5-way image classification set "crops" from GitHub (Bouyahia-Mokhlis-Yacine/Gesture-recognition-for-robot-control); label vocabulary: backward, forward, left, right, stop.

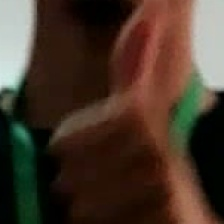
Label: forward

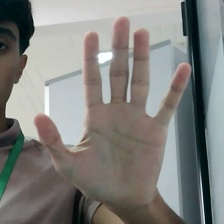
Label: backward

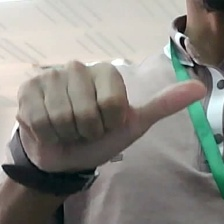
Label: right

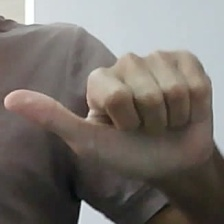
Label: left

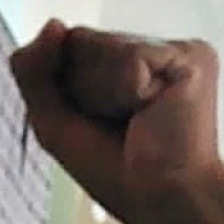
Label: stop

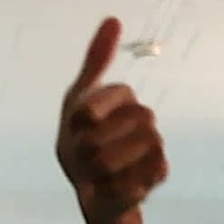
Label: forward
